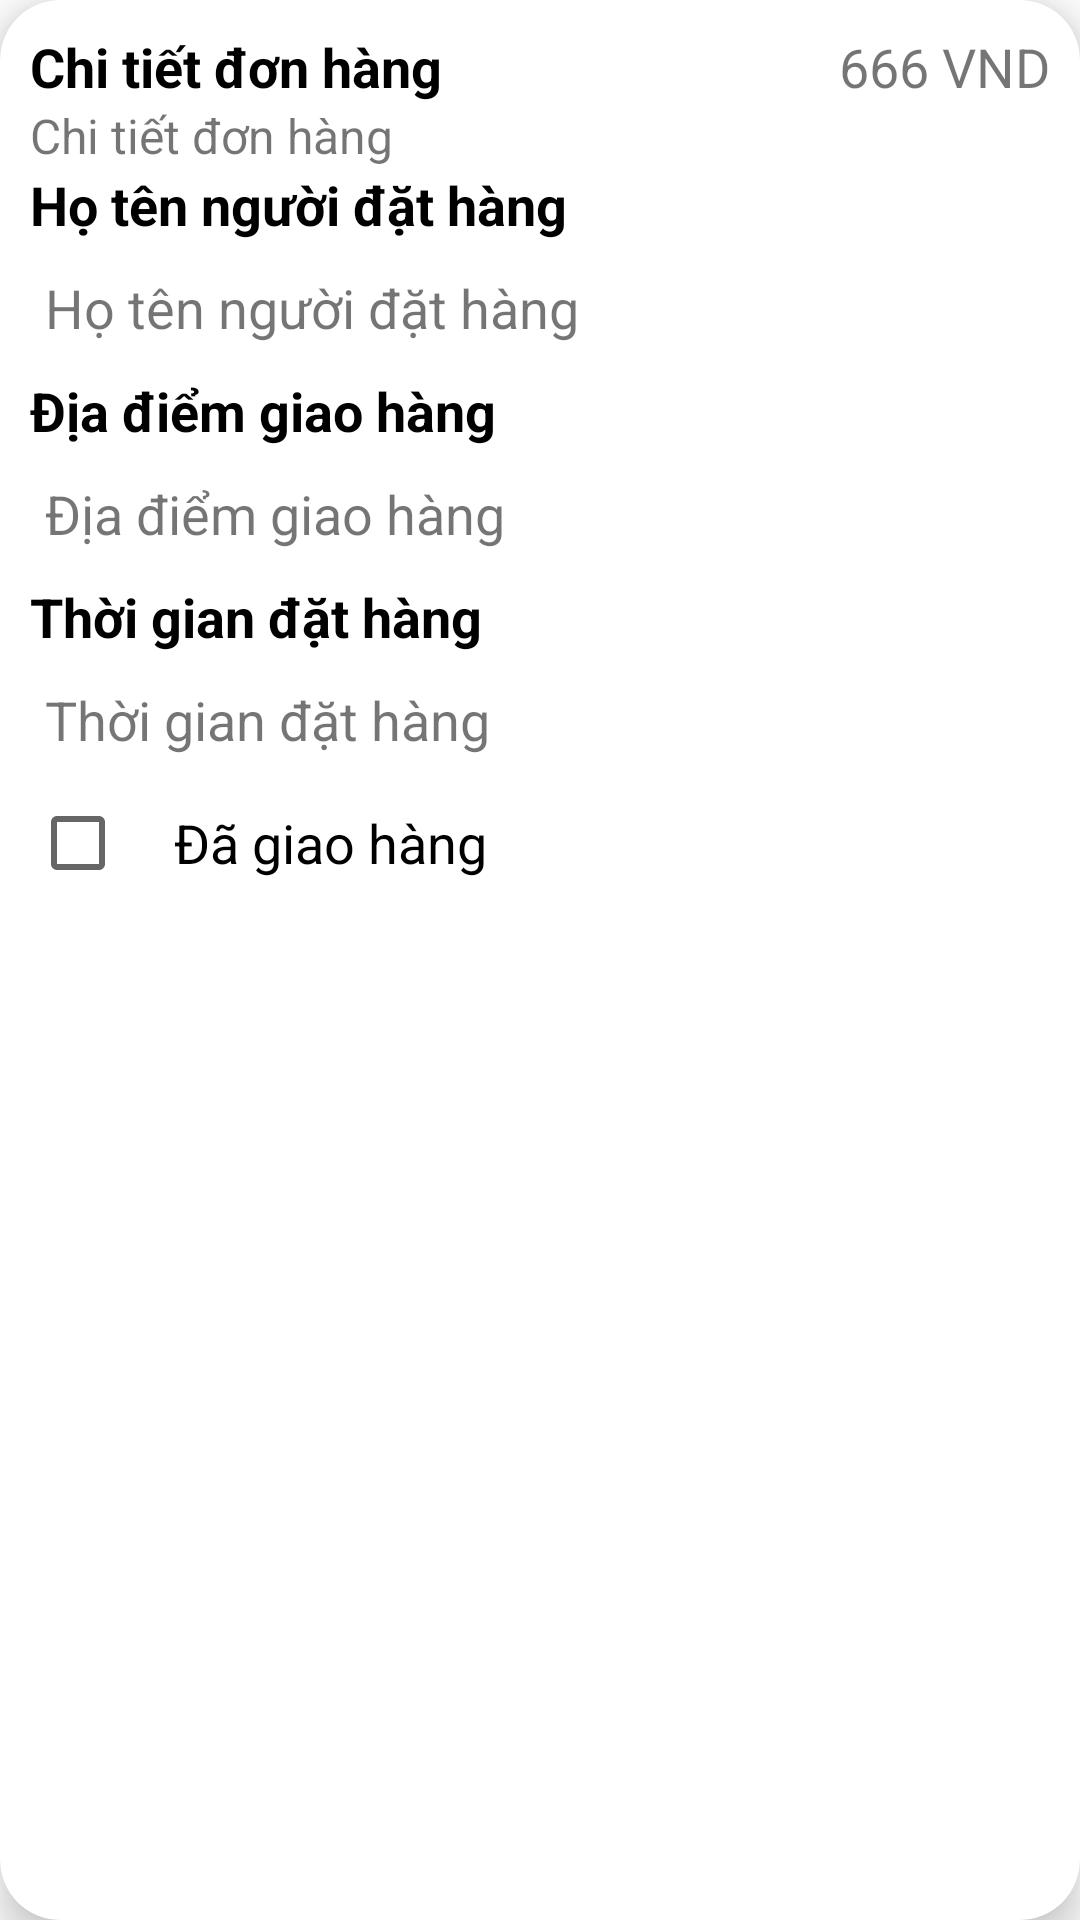

Produce the Android XML layout that renders to this screen, including the resource entries it uses.
<!-- AndroidManifest.xml: application theme Theme.TestAddProductToCart -->
<!-- res/layout/recycler_item_order.xml -->
<?xml version="1.0" encoding="utf-8"?>
<androidx.cardview.widget.CardView
    xmlns:android="http://schemas.android.com/apk/res/android"
    xmlns:app="http://schemas.android.com/apk/res-auto"
    android:layout_width="match_parent"
    android:layout_height="wrap_content"
    android:layout_marginStart="12dp"
    android:layout_marginEnd="12dp"
    android:layout_marginHorizontal="10dp"
    android:layout_marginVertical="10dp"
    app:cardCornerRadius="20dp"
    app:cardElevation="8dp">
    <LinearLayout
        android:layout_width="match_parent"
        android:layout_height="wrap_content"
        android:padding="10dp"
        android:orientation="vertical">
        <RelativeLayout
            android:layout_width="match_parent"
            android:layout_height="wrap_content">

            <TextView
                android:layout_width="match_parent"
                android:layout_height="wrap_content"
                android:layout_centerVertical="true"
                android:layout_toStartOf="@+id/tv_total_price"
                android:text="@string/order_details"
                android:textColor="@color/black"
                android:textSize="18sp"
                android:textStyle="bold" />

            <TextView
                android:id="@+id/tv_total_price"
                android:layout_width="wrap_content"
                android:layout_height="wrap_content"
                android:layout_alignParentEnd="true"
                android:layout_centerVertical="true"
                android:text="@string/_666"
                android:textSize="18sp" />

        </RelativeLayout>
        <TextView
            android:id="@+id/tv_order_details"
            android:layout_width="match_parent"
            android:layout_height="wrap_content"
            android:text="@string/order_details"
            android:textSize="16sp"/>
        <TextView
            android:layout_width="wrap_content"
            android:layout_height="wrap_content"
            android:text="@string/Orderer"
            android:textSize="18sp"
            android:textColor="@color/black"
            android:textStyle="bold"/>
        <TextView
            android:id="@+id/tv_oder_name"
            android:layout_width="match_parent"
            android:layout_height="wrap_content"
            android:text="@string/Orderer"
            android:layout_marginTop="5dp"
            android:padding="5dp"
            android:textSize="18sp"/>
        <TextView
            android:layout_width="wrap_content"
            android:layout_height="wrap_content"
            android:layout_marginTop="5dp"
            android:text="@string/place_of_delivery"
            android:textSize="18sp"
            android:textColor="@color/black"
            android:textStyle="bold"/>
        <TextView
            android:id="@+id/tv_place_of_delivery"
            android:layout_width="match_parent"
            android:layout_height="wrap_content"
            android:text="@string/place_of_delivery"
            android:layout_marginTop="5dp"
            android:padding="5dp"
            android:textSize="18sp"/>
        <TextView
            android:layout_width="wrap_content"
            android:layout_height="wrap_content"
            android:layout_marginTop="5dp"
            android:text="@string/time_order"
            android:textSize="18sp"
            android:textColor="@color/black"
            android:textStyle="bold"/>
        <TextView
            android:id="@+id/tv_time_order"
            android:layout_width="match_parent"
            android:layout_height="wrap_content"
            android:text="@string/time_order"
            android:layout_marginTop="5dp"
            android:padding="5dp"
            android:textSize="18sp"/>
        <LinearLayout
            android:layout_width="match_parent"
            android:layout_height="wrap_content"
            android:orientation="horizontal">
            <CheckBox
                android:id="@+id/checkBox"
                android:layout_width="wrap_content"
                android:layout_height="wrap_content"
                android:layout_gravity="center_vertical"
                android:padding="8dp" />
            <TextView
                android:layout_width="wrap_content"
                android:layout_height="wrap_content"
                android:text="Đã giao hàng"
                android:layout_gravity="center_vertical"
                android:textColor="@color/black"
                android:textSize="18sp"/>

        </LinearLayout>





    </LinearLayout>


</androidx.cardview.widget.CardView>
<!-- resources referenced by this layout -->
<resources>
  <color name="black">#FF000000</color>
  <string name="Orderer">Họ tên người đặt hàng</string>
  <string name="_666">666 VND</string>
  <string name="order_details">Chi tiết đơn hàng</string>
  <string name="place_of_delivery">Địa điểm giao hàng</string>
  <string name="time_order">Thời gian đặt hàng</string>
  <style name="Theme.TestAddProductToCart" parent="Theme.MaterialComponents.DayNight.NoActionBar">
          
          <item name="colorPrimary">@color/teal_200</item>
          <item name="colorPrimaryVariant">@color/teal_200</item>
          <item name="colorOnPrimary">@color/white</item>
          
          <item name="colorSecondary">@color/teal_200</item>
          <item name="colorSecondaryVariant">@color/teal_700</item>
          <item name="colorOnSecondary">@color/black</item>
          
          <item name="android:statusBarColor" tools:targetApi="l">?attr/colorPrimaryVariant</item>
          
      </style>
  <color name="teal_200">#FF03DAC5</color>
  <color name="white">#FFFFFFFF</color>
  <color name="teal_700">#FF018786</color>
</resources>
